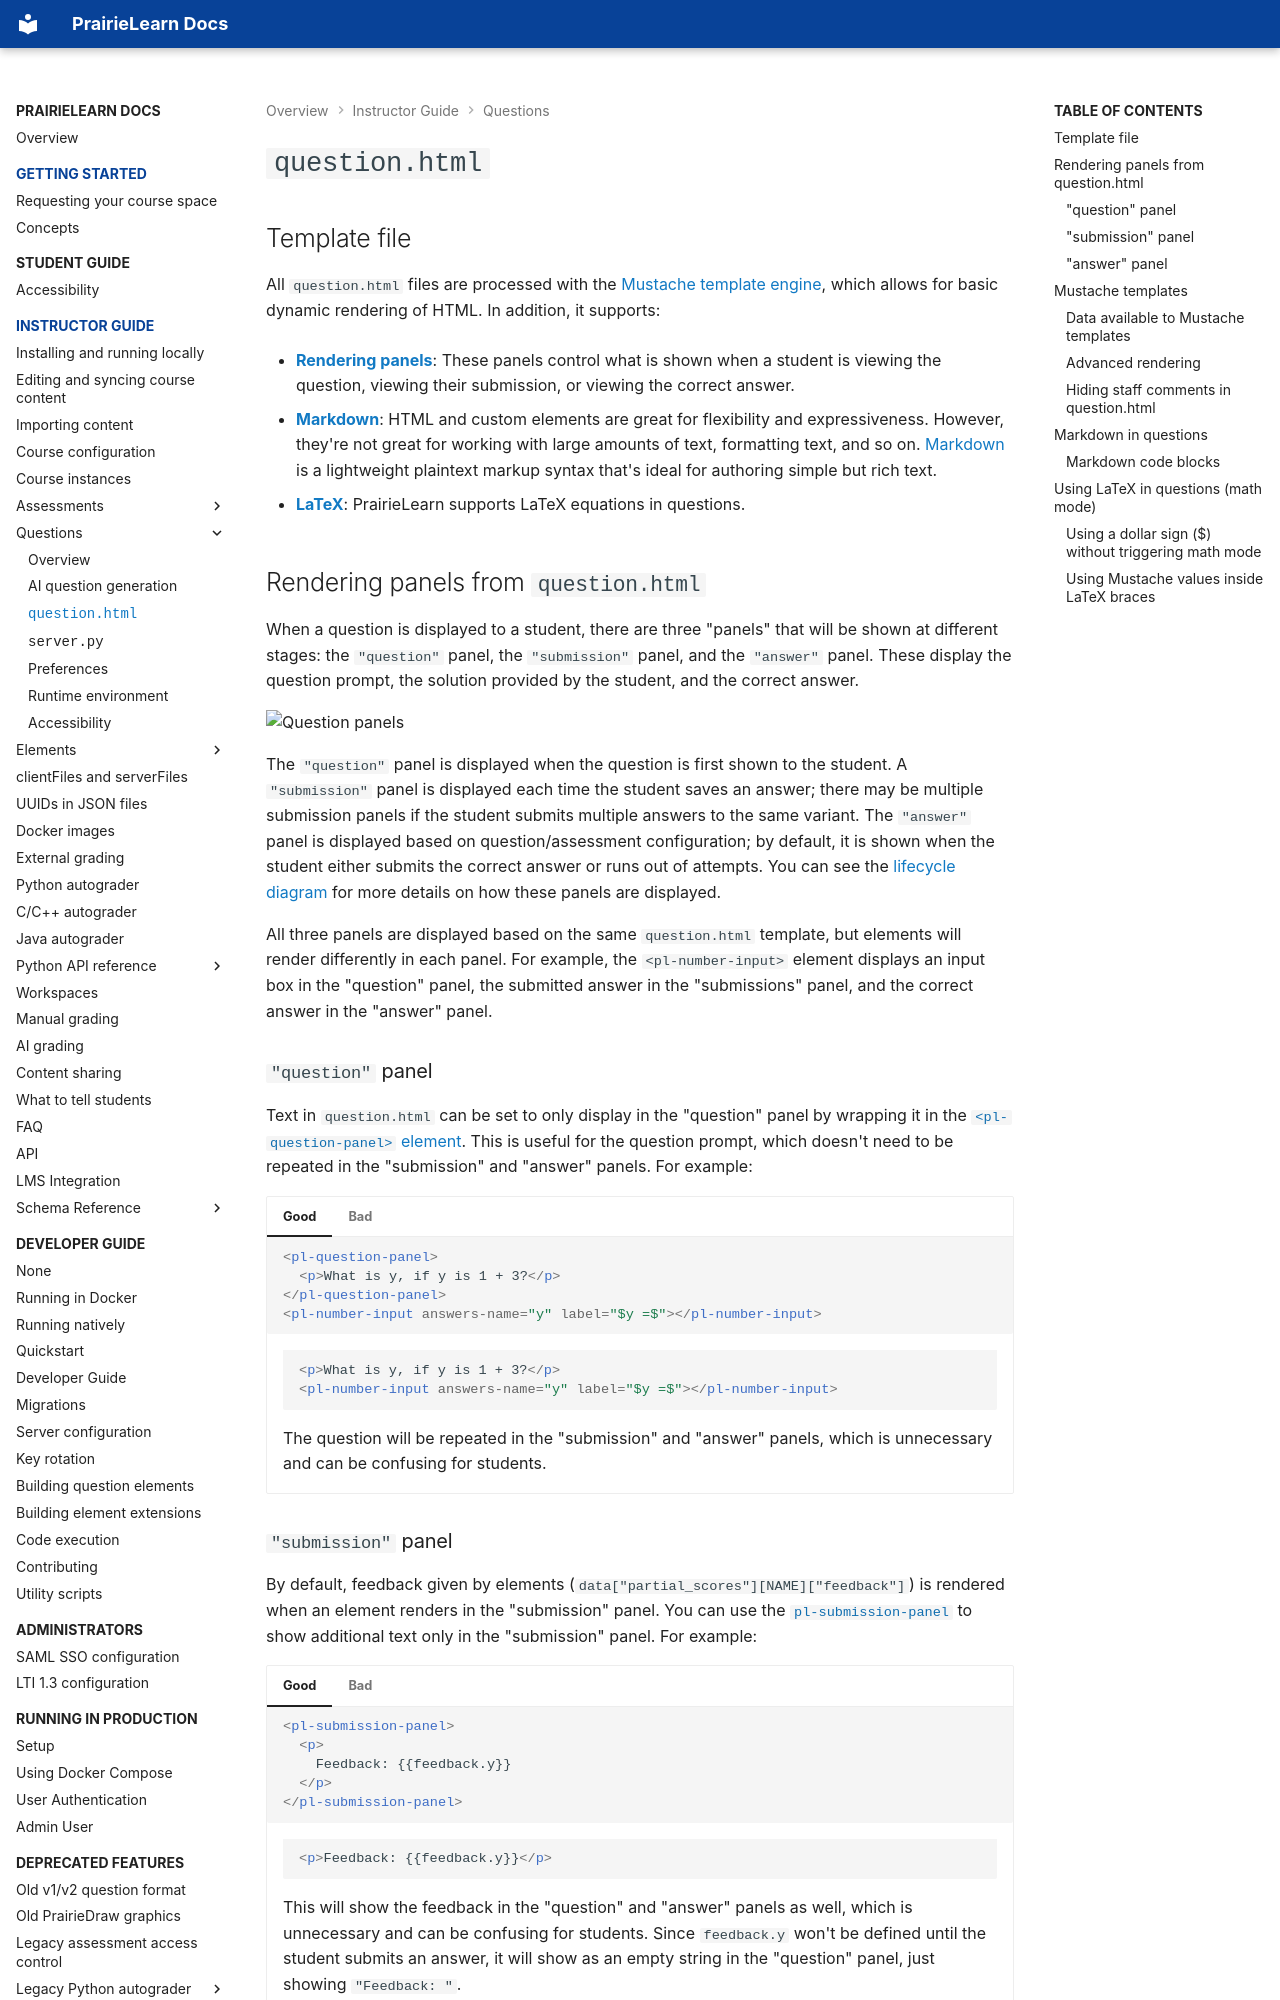

repository: PrairieLearn/PrairieLearn · page: question/template/index.html · generator: mkdocs

# `question.html`

## Template file

All `question.html` files are processed with the [Mustache template engine](https://mustache.github.io/mustache.5.html), which allows for basic dynamic rendering of HTML. In addition, it supports:

- [**Rendering panels**](#rendering-panels-from-questionhtml): These panels control what is shown when a student is viewing the question, viewing their submission, or viewing the correct answer.

- [**Markdown**](#markdown-in-questions): HTML and custom elements are great for flexibility and expressiveness. However, they're not great for working with large amounts of text, formatting text, and so on. [Markdown](https://github.com/adam-p/markdown-here/wiki/Markdown-Cheatsheet) is a lightweight plaintext markup syntax that's ideal for authoring simple but rich text.

- [**LaTeX**](#using-latex-in-questions-math-mode): PrairieLearn supports LaTeX equations in questions.

## Rendering panels from `question.html`

When a question is displayed to a student, there are three "panels" that will be shown at different stages: the `"question"` panel, the `"submission"` panel, and the `"answer"` panel. These display the question prompt, the solution provided by the student, and the correct answer.

![Question panels](./panels.png)

The `"question"` panel is displayed when the question is first shown to the student. A `"submission"` panel is displayed each time the student saves an answer; there may be multiple submission panels if the student submits multiple answers to the same variant. The `"answer"` panel is displayed based on question/assessment configuration; by default, it is shown when the student either submits the correct answer or runs out of attempts. You can see the [lifecycle diagram](server.md#question-lifecycle) for more details on how these panels are displayed.

All three panels are displayed based on the same `question.html` template, but elements will render differently in each panel. For example, the `<pl-number-input>` element displays an input box in the "question" panel, the submitted answer in the "submissions" panel, and the correct answer in the "answer" panel.

### `"question"` panel

Text in `question.html` can be set to only display in the "question" panel by wrapping it in the [`<pl-question-panel>` element](../elements/pl-question-panel.md). This is useful for the question prompt, which doesn't need to be repeated in the "submission" and "answer" panels. For example:

=== "Good"

    ```html
    <pl-question-panel>
      <p>What is y, if y is 1 + 3?</p>
    </pl-question-panel>
    <pl-number-input answers-name="y" label="$y =$"></pl-number-input>
    ```

=== "Bad"

    ```html { .no-copy }
    <p>What is y, if y is 1 + 3?</p>
    <pl-number-input answers-name="y" label="$y =$"></pl-number-input>
    ```

    The question will be repeated in the "submission" and "answer" panels, which is unnecessary and can be confusing for students.
